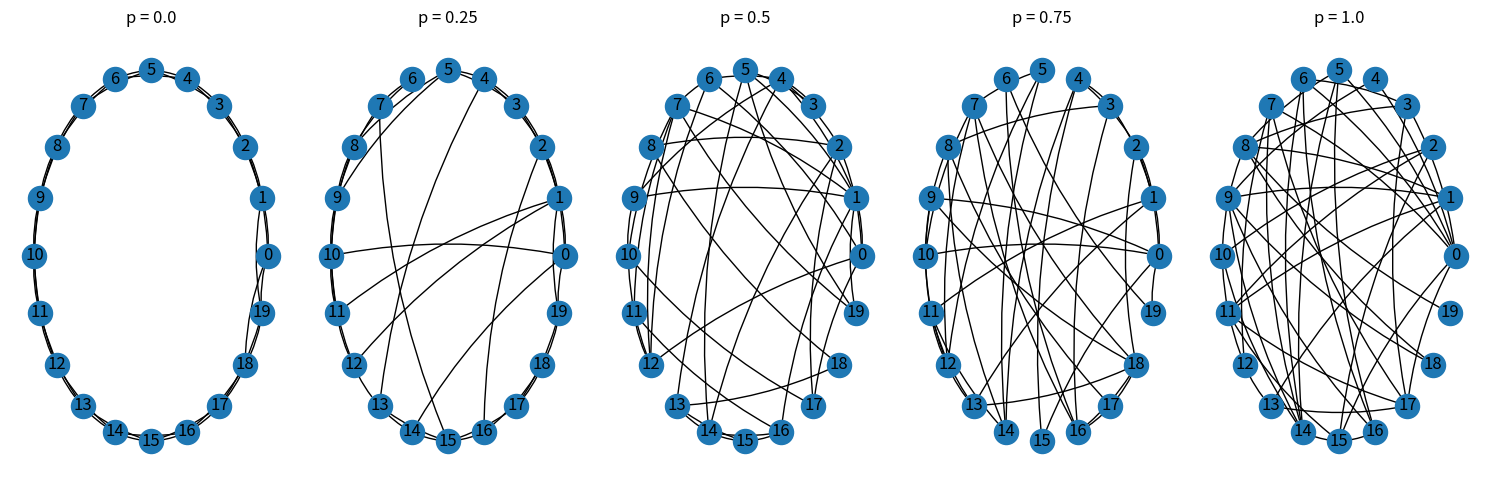

The script that saved this image: (Note: this script raises an exception after producing the figure.)
import copy
import random
from math import log as ln
from typing import Tuple

import matplotlib.pyplot as plt
import networkx as nx
import numpy as np
from tqdm import tqdm


def create_graph(n: int, k: int) -> nx.Graph:
    # validate n and k based on the paper
    assert n > k > ln(n) > 1

    # We start with a ring of n vertices, ...
    G = nx.Graph()
    G.add_nodes_from(range(n))

    # ... each connected to its k nearest neighbours by undirected edges.
    for i in range(n):
        for j in range(i + 1, i + k // 2 + 1):
            G.add_edge(i, j % n)

    # minor extension assert that the degree of all nodes are equal to k
    assert all(G.degree[node] == k for node in G.nodes)

    return G


def rewire_with_probability(G: nx.Graph, p: float) -> nx.Graph:
    """Rewiring can be done in many ways. Based on figure 1 it seems
    they are only rewiring one of the endpoints of the edge. I'll do the same"""

    # assert valid probability
    assert p >= 0 and p <= 1, "p must be between 0 and 1, but was {}".format(p)

    # create a copy of the graph
    graph: nx.Graph = copy.deepcopy(G)

    def validate_new_edge(u: int, v: int, graph: nx.Graph) -> bool:
        """Validate that the new edge is not a duplicate self-loop"""
        return u != v and not graph.has_edge(u, v)

    # For each edge (u, v) in the graph, rewire the edge with probability p
    for u, v in graph.edges:
        rewire: bool = p > random.random()

        if rewire:
            while True:
                new_v: int = random.choice(list(graph.nodes))
                if validate_new_edge(u, new_v, graph):
                    break

            graph.remove_edge(u, v)
            graph.add_edge(u, new_v)

    return graph


def figure_1():
    G: nx.Graph = create_graph(20, 4)

    # generate a list of values with 0.1 increments
    ps = np.arange(0, 1.1, 0.25)
    fig, ax = plt.subplots(1, len(ps), figsize=(15, 5))

    for i, p in enumerate(ps):
        rewired: nx.Graph = rewire_with_probability(G, p)
        nx.draw(
            rewired,
            pos=nx.circular_layout(rewired),
            with_labels=True,
            connectionstyle="arc3,rad=0.1",
            arrows=True,
            ax=ax[i],
        )

        ax[i].set_title(f"p = {p}")

    plt.tight_layout()
    plt.savefig("assets/figure_1.png")
    plt.clf()

    return


def figure_2():
    def get_metrics(G: nx.Graph) -> Tuple[float, float]:
        L_g = nx.average_shortest_path_length(G)
        C_g = nx.average_clustering(G)
        return L_g, C_g

    sorted_ps = np.logspace(-4, 0, num=14)

    G: nx.Graph = create_graph(1000, 10)

    L_0, C_0 = get_metrics(G)

    Ls, Cs = [], []
    for p in tqdm(sorted_ps):
        Ls_p = []
        Cs_p = []
        for _ in range(20):
            G_rewired = rewire_with_probability(G, p)
            L_g, C_g = get_metrics(G_rewired)
            Ls_p.append(L_g / L_0)
            Cs_p.append(C_g / C_0)

        Ls.append(sum(Ls_p) / len(Ls_p))
        Cs.append(sum(Cs_p) / len(Cs_p))

    plt.scatter(sorted_ps, Ls, label="L(p)/L(0)")
    plt.scatter(sorted_ps, Cs, label="C(p)/C(0)")
    plt.xscale("log")
    plt.legend()
    plt.savefig("assets/figure_2.png")
    plt.clf()


if __name__ == "__main__":
    figure_1()
    figure_2()
